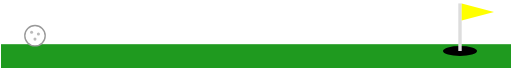
t = 0.00 s
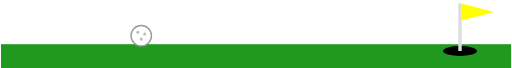
t = 0.60 s
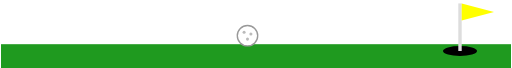
t = 1.20 s
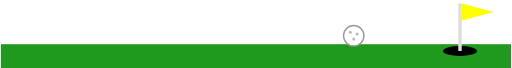
t = 1.80 s
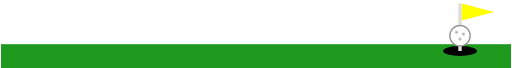
t = 2.40 s
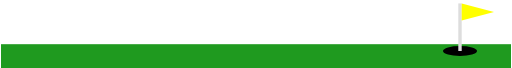
t = 2.55 s

The animated SVG that drew these frames (rendered in a browser with its animation timeline set to each time). Animation: 2 SMIL elements (animate=1,animateTransform=1); one cycle of 3.00 s, repeats indefinitely.

<svg xmlns="http://www.w3.org/2000/svg" width="300" height="40" viewBox="0 0 300 40">
  <rect y="26" width="300" height="14" fill="#1f9a1f"/>
  <ellipse cx="270" cy="30" rx="10" ry="3" fill="#000"/>
  <line x1="270" y1="30" x2="270" y2="2" stroke="#ddd" stroke-width="2"/>
  <path d="M271 2 L290 7 L271 12 Z" fill="#ff0"/>
  <g>
    <animateTransform attributeName="transform" type="translate" values="0 0;250 0;250 0" keyTimes="0;0.8;1" dur="3s" repeatCount="indefinite"/>
    <circle cx="20" cy="21" r="6" fill="#fff" stroke="#999" stroke-width="0.8"/>
    <g fill="#bbb"><circle cx="18" cy="19" r="0.9"/><circle cx="22" cy="20" r="0.9"/><circle cx="20" cy="23" r="0.9"/></g>
    <animate attributeName="opacity" values="1;1;0;0" keyTimes="0;0.8;0.81;1" dur="3s" repeatCount="indefinite"/>
  </g>
</svg>
